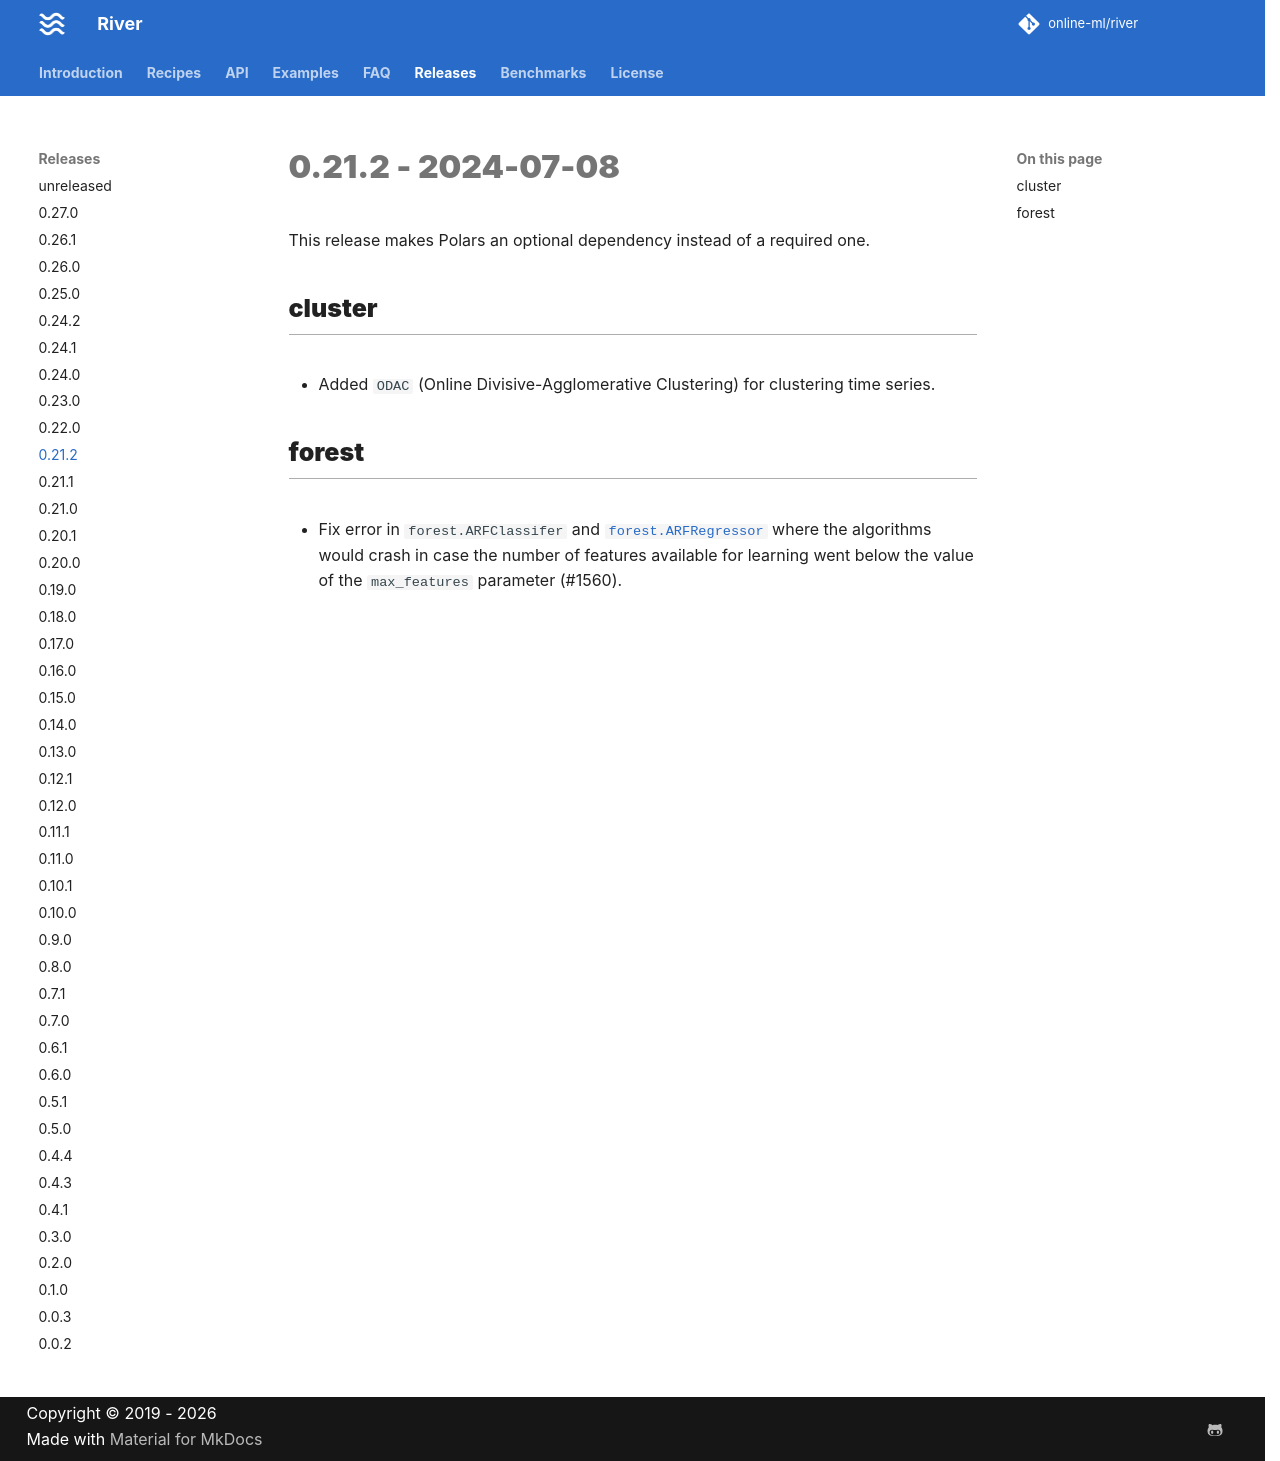

repository: online-ml/river · page: dev/releases/0.21.2/index.html · generator: mkdocs

# 0.21.2 - 2024-07-08

This release makes Polars an optional dependency instead of a required one.

## cluster

- Added `ODAC` (Online Divisive-Agglomerative Clustering) for clustering time series.

## forest

- Fix error in `forest.ARFClassifer` and `forest.ARFRegressor` where the algorithms would crash in case the number of features available for learning went below the value of the `max_features` parameter (#1560).
